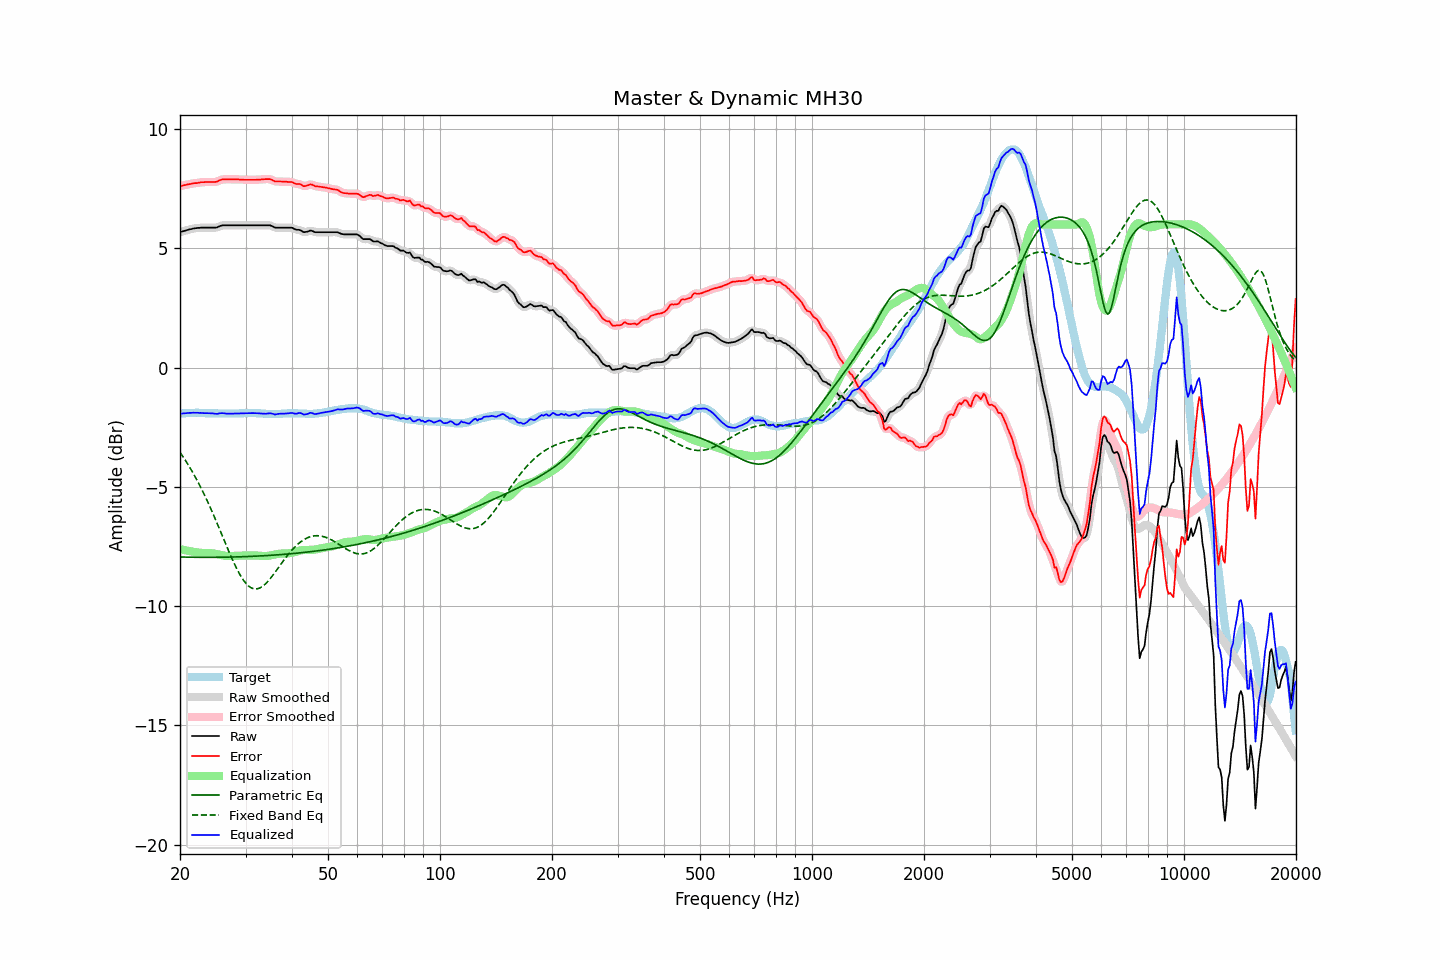

The file beside this chart, header and first rows:
frequency, raw, error, smoothed, error_smoothed, equalization, parametric_eq, fixed_band_eq, equalized_raw, equalized_smoothed, target
20.00, 5.68, 7.61, 5.68, 7.61, -7.61, -7.94, -3.55, -1.93, -1.93, -1.94
20.20, 5.70, 7.62, 5.70, 7.62, -7.62, -7.94, -3.65, -1.93, -1.93, -1.93
20.40, 5.72, 7.63, 5.72, 7.64, -7.64, -7.94, -3.75, -1.92, -1.92, -1.92
20.61, 5.74, 7.65, 5.74, 7.65, -7.65, -7.94, -3.85, -1.92, -1.92, -1.92
20.81, 5.76, 7.66, 5.76, 7.66, -7.67, -7.94, -3.95, -1.91, -1.91, -1.91
21.02, 5.78, 7.68, 5.78, 7.68, -7.68, -7.94, -4.06, -1.90, -1.90, -1.91
21.23, 5.80, 7.69, 5.79, 7.69, -7.69, -7.95, -4.17, -1.90, -1.90, -1.90
21.44, 5.81, 7.70, 5.81, 7.71, -7.70, -7.95, -4.29, -1.90, -1.89, -1.90
21.66, 5.83, 7.72, 5.82, 7.72, -7.72, -7.95, -4.40, -1.89, -1.89, -1.90
21.87, 5.84, 7.73, 5.84, 7.73, -7.73, -7.95, -4.52, -1.89, -1.89, -1.90
22.09, 5.85, 7.73, 5.85, 7.73, -7.74, -7.95, -4.64, -1.89, -1.89, -1.89
22.31, 5.86, 7.74, 5.85, 7.74, -7.75, -7.95, -4.77, -1.89, -1.89, -1.89
22.54, 5.86, 7.75, 5.86, 7.75, -7.76, -7.95, -4.90, -1.90, -1.90, -1.90
22.76, 5.87, 7.77, 5.86, 7.76, -7.76, -7.95, -5.03, -1.90, -1.90, -1.91
22.99, 5.87, 7.77, 5.87, 7.77, -7.77, -7.95, -5.17, -1.90, -1.90, -1.91
23.22, 5.87, 7.77, 5.87, 7.78, -7.77, -7.95, -5.31, -1.91, -1.91, -1.91
23.45, 5.87, 7.78, 5.87, 7.78, -7.78, -7.95, -5.45, -1.91, -1.91, -1.92
23.69, 5.87, 7.78, 5.87, 7.78, -7.78, -7.95, -5.59, -1.91, -1.91, -1.92
23.92, 5.87, 7.78, 5.87, 7.78, -7.78, -7.95, -5.74, -1.91, -1.91, -1.92
24.16, 5.87, 7.78, 5.87, 7.78, -7.78, -7.95, -5.89, -1.91, -1.91, -1.92
24.40, 5.87, 7.78, 5.86, 7.78, -7.78, -7.95, -6.04, -1.92, -1.92, -1.92
24.65, 5.87, 7.78, 5.86, 7.78, -7.79, -7.95, -6.20, -1.92, -1.93, -1.92
24.89, 5.87, 7.78, 5.87, 7.78, -7.80, -7.95, -6.35, -1.94, -1.93, -1.92
25.14, 5.88, 7.79, 5.88, 7.80, -7.82, -7.95, -6.51, -1.94, -1.93, -1.92
25.39, 5.91, 7.83, 5.91, 7.83, -7.83, -7.95, -6.67, -1.93, -1.93, -1.93
25.65, 5.94, 7.86, 5.93, 7.86, -7.85, -7.95, -6.83, -1.91, -1.92, -1.93
25.91, 5.96, 7.88, 5.95, 7.88, -7.86, -7.95, -7.00, -1.91, -1.91, -1.93
26.16, 5.97, 7.89, 5.96, 7.89, -7.88, -7.95, -7.16, -1.91, -1.91, -1.93
26.43, 5.97, 7.89, 5.97, 7.89, -7.89, -7.95, -7.32, -1.92, -1.92, -1.93
26.69, 5.97, 7.89, 5.97, 7.89, -7.89, -7.94, -7.48, -1.93, -1.93, -1.93
26.96, 5.97, 7.89, 5.97, 7.89, -7.90, -7.94, -7.64, -1.93, -1.93, -1.93
27.23, 5.97, 7.89, 5.97, 7.89, -7.90, -7.94, -7.80, -1.93, -1.93, -1.93
27.50, 5.97, 7.89, 5.97, 7.89, -7.90, -7.94, -7.95, -1.93, -1.93, -1.93
27.77, 5.97, 7.89, 5.97, 7.89, -7.89, -7.94, -8.10, -1.93, -1.93, -1.93
28.05, 5.97, 7.89, 5.97, 7.89, -7.89, -7.94, -8.25, -1.93, -1.93, -1.93
28.33, 5.97, 7.89, 5.97, 7.89, -7.89, -7.93, -8.39, -1.92, -1.92, -1.93
28.62, 5.97, 7.89, 5.97, 7.89, -7.89, -7.93, -8.52, -1.92, -1.92, -1.93
28.90, 5.97, 7.88, 5.97, 7.89, -7.88, -7.93, -8.64, -1.92, -1.92, -1.92
29.19, 5.97, 7.88, 5.97, 7.88, -7.88, -7.93, -8.76, -1.92, -1.92, -1.92
29.48, 5.97, 7.88, 5.97, 7.88, -7.88, -7.93, -8.86, -1.91, -1.91, -1.92
29.78, 5.97, 7.87, 5.97, 7.87, -7.88, -7.92, -8.96, -1.91, -1.91, -1.91
30.08, 5.97, 7.87, 5.97, 7.87, -7.87, -7.92, -9.04, -1.91, -1.91, -1.91
30.38, 5.97, 7.87, 5.97, 7.87, -7.87, -7.92, -9.11, -1.91, -1.91, -1.91
30.68, 5.97, 7.87, 5.97, 7.87, -7.87, -7.92, -9.17, -1.91, -1.91, -1.91
30.99, 5.97, 7.87, 5.97, 7.87, -7.87, -7.91, -9.22, -1.91, -1.91, -1.91
31.30, 5.97, 7.87, 5.97, 7.87, -7.87, -7.91, -9.25, -1.91, -1.91, -1.91
31.61, 5.97, 7.87, 5.97, 7.87, -7.87, -7.91, -9.27, -1.91, -1.91, -1.91
31.93, 5.97, 7.87, 5.97, 7.87, -7.88, -7.90, -9.28, -1.91, -1.91, -1.91
32.24, 5.97, 7.88, 5.97, 7.88, -7.88, -7.90, -9.27, -1.91, -1.91, -1.92
32.57, 5.97, 7.88, 5.97, 7.88, -7.88, -7.90, -9.25, -1.92, -1.92, -1.92
32.89, 5.97, 7.88, 5.97, 7.88, -7.89, -7.89, -9.22, -1.92, -1.92, -1.92
33.22, 5.97, 7.89, 5.97, 7.89, -7.89, -7.89, -9.18, -1.93, -1.93, -1.93
33.55, 5.97, 7.89, 5.97, 7.89, -7.90, -7.89, -9.13, -1.93, -1.93, -1.93
33.89, 5.97, 7.90, 5.97, 7.90, -7.90, -7.88, -9.07, -1.93, -1.93, -1.94
34.23, 5.97, 7.90, 5.97, 7.90, -7.90, -7.88, -9.01, -1.93, -1.93, -1.94
34.57, 5.97, 7.90, 5.97, 7.90, -7.89, -7.87, -8.93, -1.92, -1.92, -1.94
34.92, 5.97, 7.90, 5.96, 7.89, -7.88, -7.87, -8.85, -1.91, -1.92, -1.94
35.27, 5.94, 7.87, 5.93, 7.87, -7.86, -7.86, -8.77, -1.93, -1.93, -1.94
35.62, 5.91, 7.84, 5.90, 7.84, -7.85, -7.86, -8.68, -1.94, -1.94, -1.94
35.97, 5.87, 7.80, 5.88, 7.81, -7.83, -7.86, -8.59, -1.97, -1.96, -1.94
... 635 more rows
